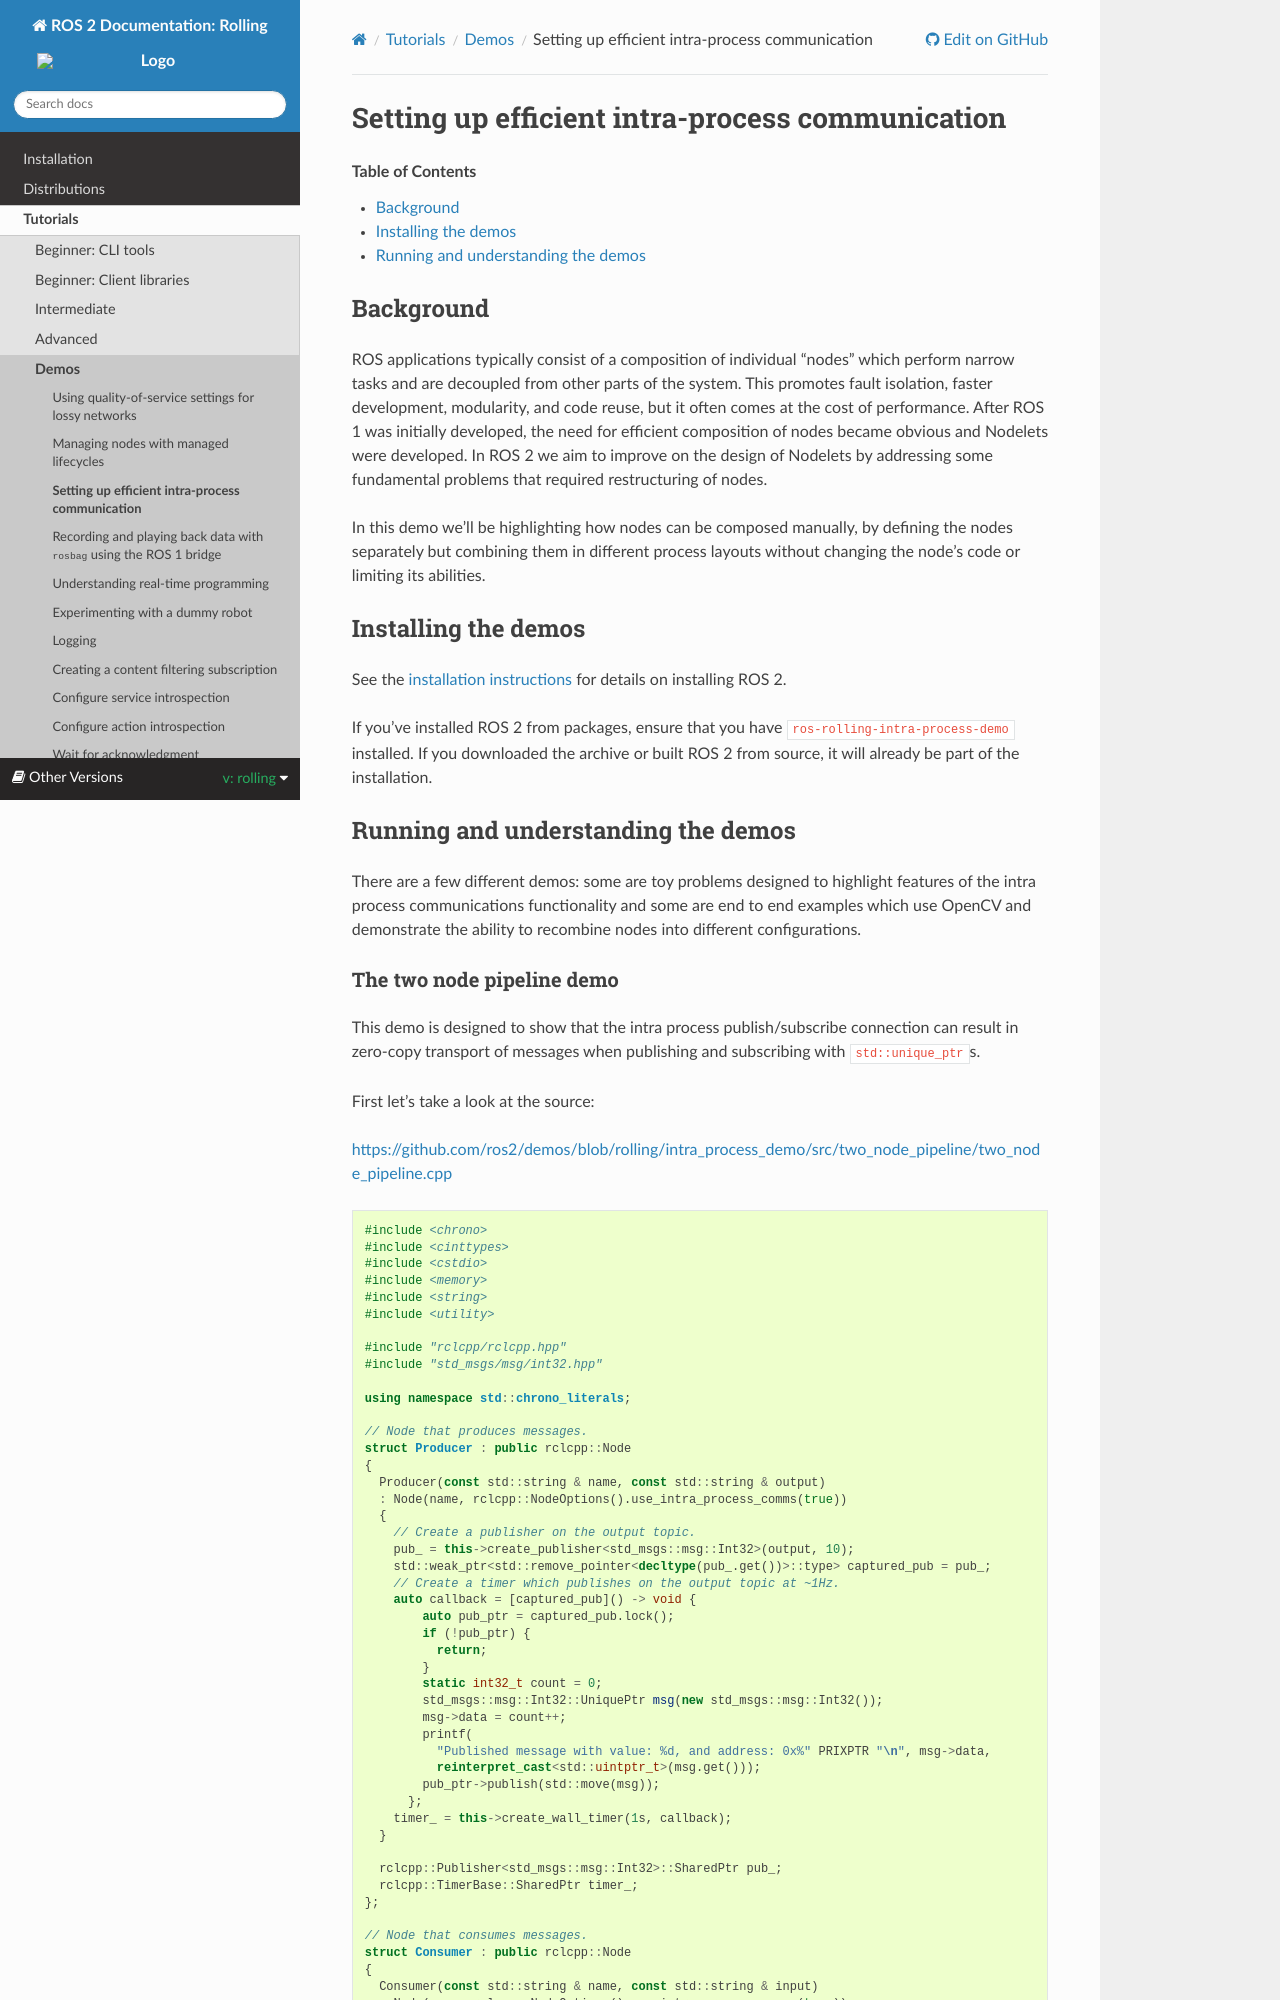

repository: robook-org/ros2_documentation · page: rolling/Tutorials/Demos/Intra-Process-Communication.html · generator: sphinx

.. redirect-from::

    Intra-Process-Communication
    Tutorials/Intra-Process-Communication

Setting up efficient intra-process communication
================================================

.. contents:: Table of Contents
   :depth: 1
   :local:

Background
----------

ROS applications typically consist of a composition of individual "nodes" which perform narrow tasks and are decoupled from other parts of the system.
This promotes fault isolation, faster development, modularity, and code reuse, but it often comes at the cost of performance.
After ROS 1 was initially developed, the need for efficient composition of nodes became obvious and Nodelets were developed.
In ROS 2 we aim to improve on the design of Nodelets by addressing some fundamental problems that required restructuring of nodes.

In this demo we'll be highlighting how nodes can be composed manually, by defining the nodes separately but combining them in different process layouts without changing the node's code or limiting its abilities.

Installing the demos
--------------------

See the :doc:`installation instructions <../../Installation>` for details on installing ROS 2.

If you've installed ROS 2 from packages, ensure that you have ``ros-{DISTRO}-intra-process-demo`` installed.
If you downloaded the archive or built ROS 2 from source, it will already be part of the installation.

Running and understanding the demos
-----------------------------------

There are a few different demos: some are toy problems designed to highlight features of the intra process communications functionality and some are end to end examples which use OpenCV and demonstrate the ability to recombine nodes into different configurations.
